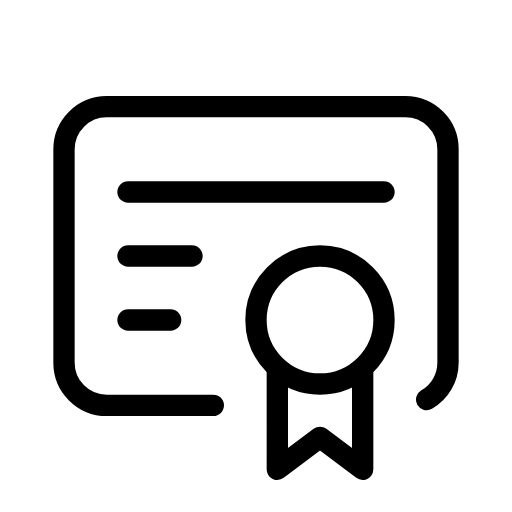
t = 0.00 s
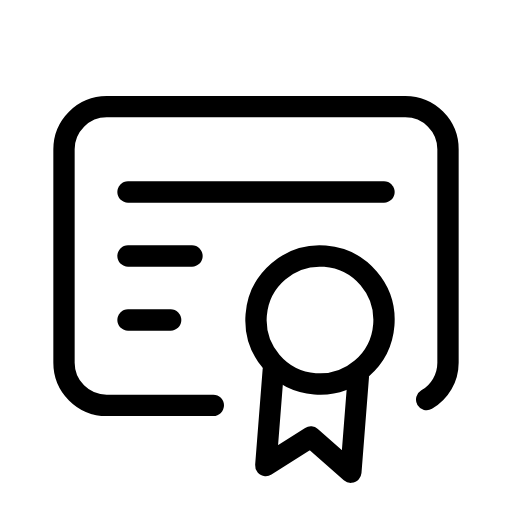
t = 0.50 s
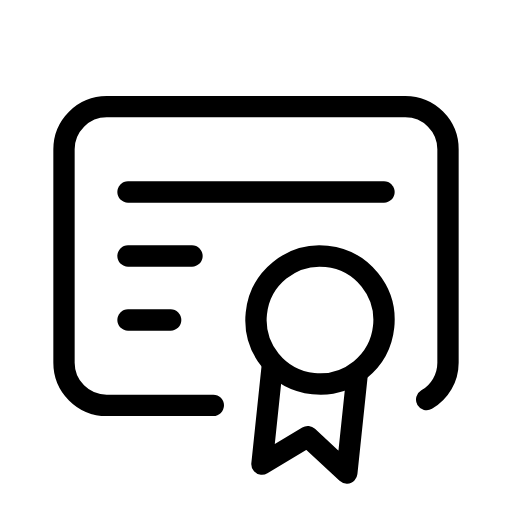
t = 1.00 s
t = 1.50 s: frame unchanged from t = 0.00 s, image omitted
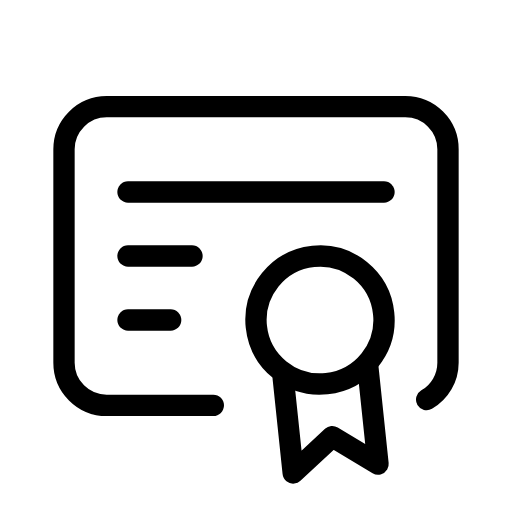
t = 2.00 s
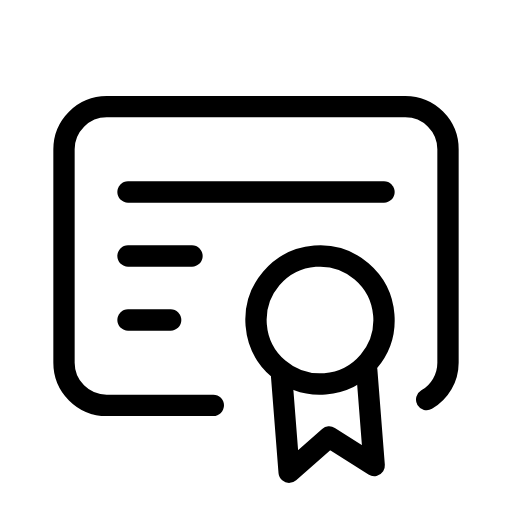
t = 2.50 s

The animated SVG that drew these frames (rendered in a browser with its animation timeline set to each time). Animation: 1 SMIL element (animateTransform=1); one cycle of 3.00 s, repeats indefinitely.

<svg xmlns="http://www.w3.org/2000/svg" width="24" height="24" viewBox="0 0 24 24" fill="none" stroke="currentColor"
     stroke-width="1" stroke-linecap="round" stroke-linejoin="round"
     class="icon icon-tabler icons-tabler-animated icon-tabler-certificate">
    <path stroke="none" d="M0 0h24v24H0z" fill="none"/>
    <path d="M10 19h-5a2 2 0 0 1 -2 -2v-10c0 -1.1 .9 -2 2 -2h14a2 2 0 0 1 2 2v10a2 2 0 0 1 -1 1.73"/>
    <path d="M6 9l12 0"/>
    <path d="M6 12l3 0"/>
    <path d="M6 15l2 0"/>
    <g>
        <animateTransform attributeName="transform" type="rotate" values="0 15 15;6 15 15;-6 15 15;0 15 15" dur="3s" repeatCount="indefinite" keyTimes="0;0.333;0.667;1" calcMode="spline" keySplines="0.33 0.66 0.67 1.00;0.42 0 0.58 1;0.33 0.00 0.67 0.34"/>
        <path d="M12 15a3 3 0 1 0 6 0a3 3 0 1 0 -6 0"/>
        <path d="M13 17.5v4.5l2 -1.5l2 1.5v-4.5"/>
    </g>
</svg>
